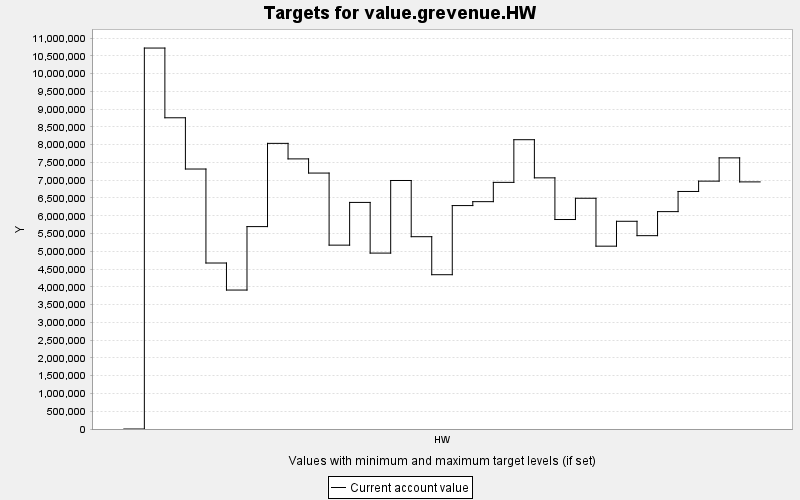

Values plotted in this chart, from the file beside it:
TARGET, PERIOD, YEAR, PERIODWIDTH, MINIMUM, MAXIMUM, MINWEIGHT, MAXWEIGHT, CURRENT, SUMMARY
value.grevenue.HW, 0, 0, 10.0, 0.0, 10000, 1.0, 1.0, 0.0, 0.0
value.grevenue.HW, 1, 10, 10.0, 0.0, 10000, 1.0, 1.0, 1.0717863E7, 0.0
value.grevenue.HW, 2, 20, 10.0, 0.0, 10000, 1.0, 1.0, 8756096, 0.0
value.grevenue.HW, 3, 30, 10.0, 0.0, 10000, 1.0, 1.0, 7314346, 0.0
value.grevenue.HW, 4, 40, 10.0, 0.0, 10000, 1.0, 1.0, 4670038, 0.0
value.grevenue.HW, 5, 50, 10.0, 0.0, 10000, 1.0, 1.0, 3909354, 0.0
value.grevenue.HW, 6, 60, 10.0, 0.0, 10000, 1.0, 1.0, 5694422, 0.0
value.grevenue.HW, 7, 70, 10.0, 0.0, 10000, 1.0, 1.0, 8036138, 0.0
value.grevenue.HW, 8, 80, 10.0, 0.0, 10000, 1.0, 1.0, 7599458, 0.0
value.grevenue.HW, 9, 90, 10.0, 0.0, 10000, 1.0, 1.0, 7200724, 0.0
value.grevenue.HW, 10, 100, 10.0, 0.0, 10000, 1.0, 1.0, 5172826, 0.0
value.grevenue.HW, 11, 110, 10.0, 0.0, 10000, 1.0, 1.0, 6374854, 0.0
value.grevenue.HW, 12, 120, 10.0, 0.0, 10000, 1.0, 1.0, 4949020, 0.0
value.grevenue.HW, 13, 130, 10.0, 0.0, 10000, 1.0, 1.0, 6991636, 0.0
value.grevenue.HW, 14, 140, 10.0, 0.0, 10000, 1.0, 1.0, 5410280, 0.0
value.grevenue.HW, 15, 150, 10.0, 0.0, 10000, 1.0, 1.0, 4340892, 0.0
value.grevenue.HW, 16, 160, 10.0, 0.0, 10000, 1.0, 1.0, 6286056, 0.0
value.grevenue.HW, 17, 170, 10.0, 0.0, 10000, 1.0, 1.0, 6396247, 0.0
value.grevenue.HW, 18, 180, 10.0, 0.0, 10000, 1.0, 1.0, 6939106, 0.0
value.grevenue.HW, 19, 190, 10.0, 0.0, 10000, 1.0, 1.0, 8139232, 0.0
value.grevenue.HW, 20, 200, 10.0, 0.0, 10000, 1.0, 1.0, 7065840, 0.0
value.grevenue.HW, 21, 210, 10.0, 0.0, 10000, 1.0, 1.0, 5893740, 0.0
value.grevenue.HW, 22, 220, 10.0, 0.0, 10000, 1.0, 1.0, 6491962, 0.0
value.grevenue.HW, 23, 230, 10.0, 0.0, 10000, 1.0, 1.0, 5143944, 0.0
value.grevenue.HW, 24, 240, 10.0, 0.0, 10000, 1.0, 1.0, 5844052, 0.0
value.grevenue.HW, 25, 250, 10.0, 0.0, 10000, 1.0, 1.0, 5439431, 0.0
value.grevenue.HW, 26, 260, 10.0, 0.0, 10000, 1.0, 1.0, 6115860, 0.0
value.grevenue.HW, 27, 270, 10.0, 0.0, 10000, 1.0, 1.0, 6682907, 0.0
value.grevenue.HW, 28, 280, 10.0, 0.0, 10000, 1.0, 1.0, 6973596, 0.0
value.grevenue.HW, 29, 290, 10.0, 0.0, 10000, 1.0, 1.0, 7628129, 0.0
value.grevenue.HW, 30, 300, 10.0, 0.0, 10000, 1.0, 1.0, 6952164, 0.0
